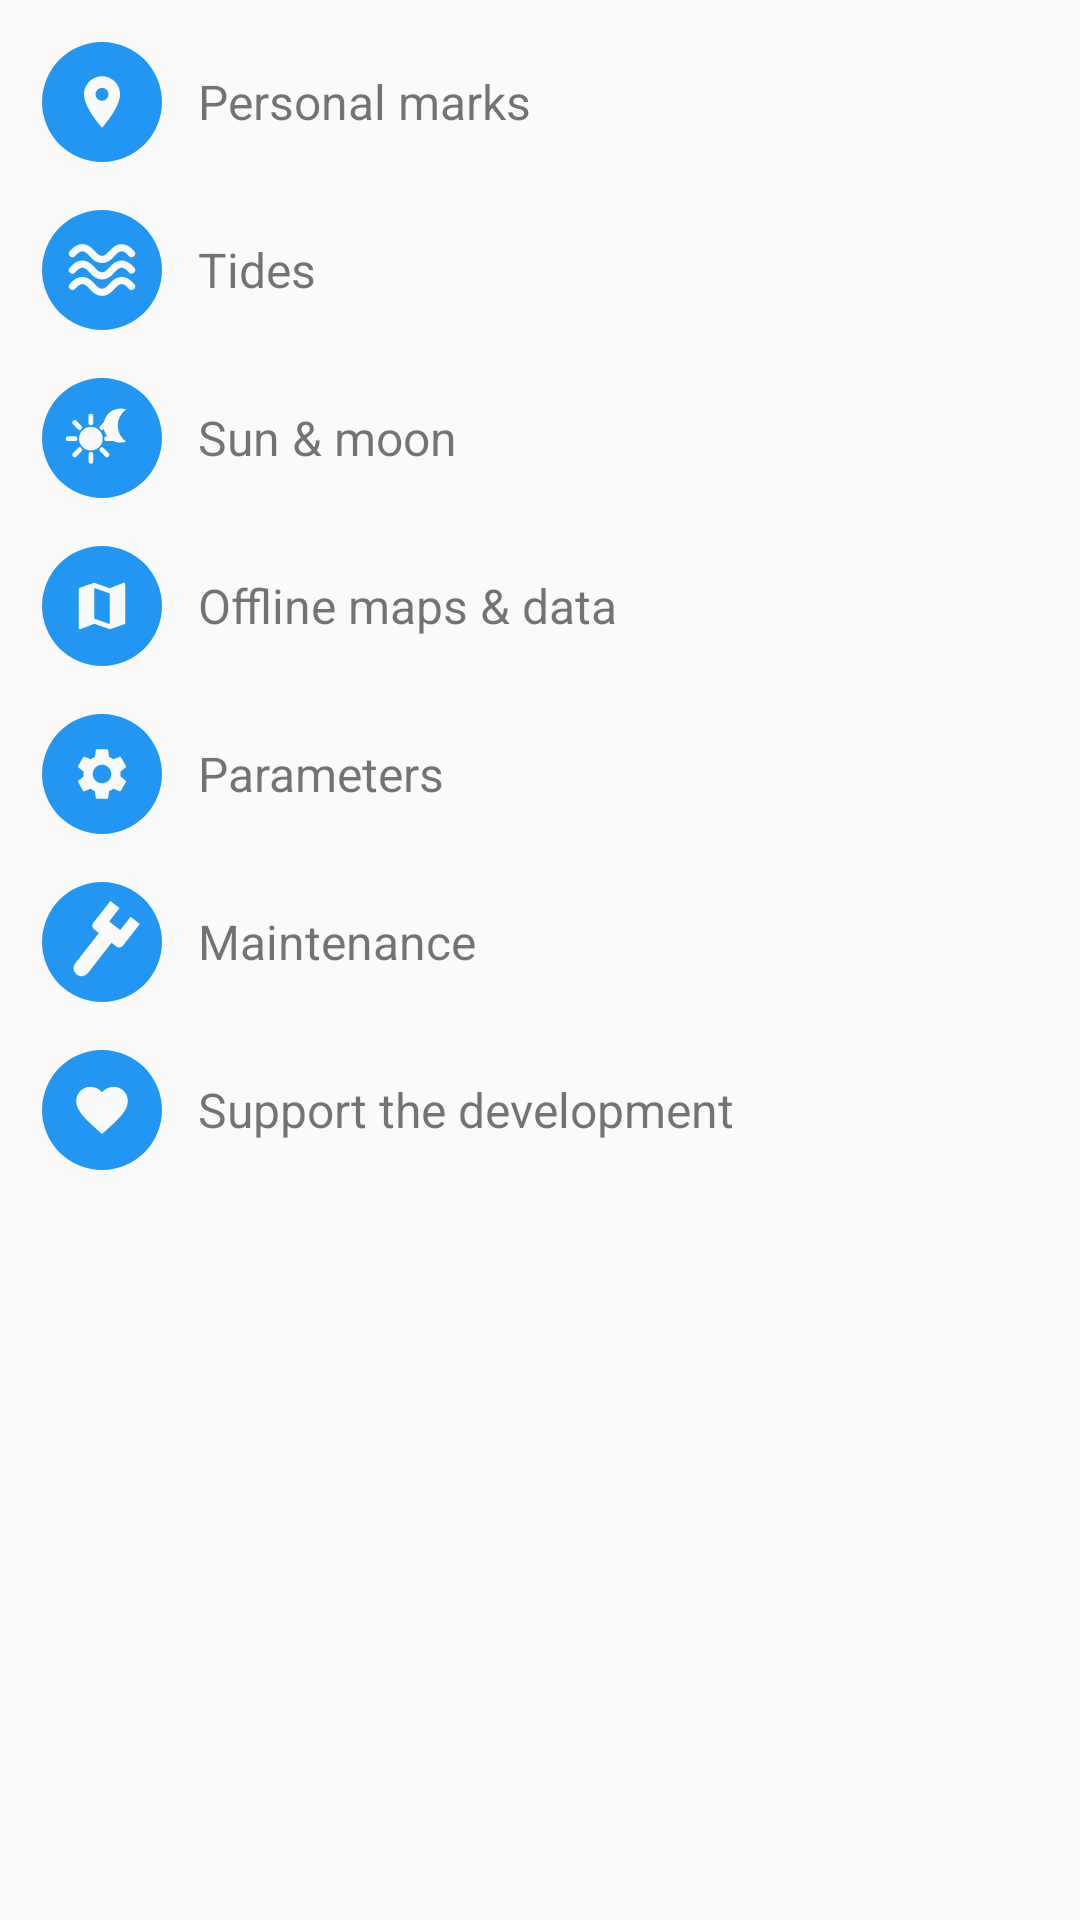

Layout XML and referenced resources for this Android screen:
<!-- AndroidManifest.xml: application theme AppTheme -->
<!-- res/layout/layout_menu_popup.xml -->
<?xml version="1.0" encoding="utf-8"?>
<layout xmlns:android="http://schemas.android.com/apk/res/android">
    <data>
    </data>

    
    <GridLayout
        android:id="@+id/gridMenu"
        android:layout_width="wrap_content"
        android:layout_height="wrap_content"
        android:background="@drawable/dialog_bg"
        android:columnCount="1"
        android:paddingTop="6dp"
        android:paddingBottom="6dp"
        android:paddingStart="8dp"
        android:paddingEnd="8dp"
        android:paddingLeft="8dp"
        android:paddingRight="8dp">

        <LinearLayout
            android:id="@+id/btnMenuMarks"
            android:layout_width="wrap_content"
            android:layout_height="wrap_content"
            android:layout_gravity="fill_horizontal"
            android:background="?android:attr/selectableItemBackground"
            android:clickable="true"
            android:focusable="true"
            android:gravity="center_vertical"
            android:orientation="horizontal"
            android:paddingTop="8dp"
            android:paddingBottom="8dp"
            android:paddingStart="6dp"
            android:paddingEnd="12dp"
            android:paddingLeft="6dp"
            android:paddingRight="12dp">

            <ImageView
                android:layout_width="40dp"
                android:layout_height="40dp"
                android:src="@drawable/ic_menu_marks" />

            <TextView
                android:layout_width="wrap_content"
                android:layout_height="wrap_content"
                android:layout_marginStart="12dp"
                android:layout_marginLeft="12dp"
                android:text="Personal marks"
                android:textSize="16sp" />
        </LinearLayout>

        <LinearLayout
            android:id="@+id/btnMenuTides"
            android:layout_width="wrap_content"
            android:layout_height="wrap_content"
            android:layout_gravity="fill_horizontal"
            android:background="?android:attr/selectableItemBackground"
            android:clickable="true"
            android:focusable="true"
            android:gravity="center_vertical"
            android:orientation="horizontal"
            android:paddingTop="8dp"
            android:paddingBottom="8dp"
            android:paddingStart="6dp"
            android:paddingEnd="12dp"
            android:paddingLeft="6dp"
            android:paddingRight="12dp">

            <ImageView
                android:layout_width="40dp"
                android:layout_height="40dp"
                android:src="@drawable/ic_menu_tides" />

            <TextView
                android:layout_width="wrap_content"
                android:layout_height="wrap_content"
                android:layout_marginStart="12dp"
                android:layout_marginLeft="12dp"
                android:text="Tides"
                android:textSize="16sp" />
        </LinearLayout>

        <LinearLayout
            android:id="@+id/btnMenuSunMoon"
            android:layout_width="wrap_content"
            android:layout_height="wrap_content"
            android:layout_gravity="fill_horizontal"
            android:background="?android:attr/selectableItemBackground"
            android:clickable="true"
            android:focusable="true"
            android:gravity="center_vertical"
            android:orientation="horizontal"
            android:paddingTop="8dp"
            android:paddingBottom="8dp"
            android:paddingStart="6dp"
            android:paddingEnd="12dp"
            android:paddingLeft="6dp"
            android:paddingRight="12dp">

            <ImageView
                android:layout_width="40dp"
                android:layout_height="40dp"
                android:src="@drawable/ic_menu_sunmoon" />

            <TextView
                android:layout_width="wrap_content"
                android:layout_height="wrap_content"
                android:layout_marginStart="12dp"
                android:layout_marginLeft="12dp"
                android:text="Sun &amp; moon"
                android:textSize="16sp" />
        </LinearLayout>

        <LinearLayout
            android:id="@+id/btnMenuMaps"
            android:layout_width="wrap_content"
            android:layout_height="wrap_content"
            android:layout_gravity="fill_horizontal"
            android:background="?android:attr/selectableItemBackground"
            android:clickable="true"
            android:focusable="true"
            android:gravity="center_vertical"
            android:orientation="horizontal"
            android:paddingTop="8dp"
            android:paddingBottom="8dp"
            android:paddingStart="6dp"
            android:paddingEnd="12dp"
            android:paddingLeft="6dp"
            android:paddingRight="12dp">

            <ImageView
                android:layout_width="40dp"
                android:layout_height="40dp"
                android:src="@drawable/ic_menu_maps" />

            <TextView
                android:layout_width="wrap_content"
                android:layout_height="wrap_content"
                android:layout_marginStart="12dp"
                android:layout_marginLeft="12dp"
                android:text="Offline maps &amp; data"
                android:textSize="16sp" />
        </LinearLayout>

        <LinearLayout
            android:id="@+id/btnMenuParams"
            android:layout_width="wrap_content"
            android:layout_height="wrap_content"
            android:layout_gravity="fill_horizontal"
            android:background="?android:attr/selectableItemBackground"
            android:clickable="true"
            android:focusable="true"
            android:gravity="center_vertical"
            android:orientation="horizontal"
            android:paddingTop="8dp"
            android:paddingBottom="8dp"
            android:paddingStart="6dp"
            android:paddingEnd="12dp"
            android:paddingLeft="6dp"
            android:paddingRight="12dp">

            <ImageView
                android:layout_width="40dp"
                android:layout_height="40dp"
                android:src="@drawable/ic_menu_params" />

            <TextView
                android:layout_width="wrap_content"
                android:layout_height="wrap_content"
                android:layout_marginStart="12dp"
                android:layout_marginLeft="12dp"
                android:text="Parameters"
                android:textSize="16sp" />
        </LinearLayout>

        <LinearLayout
            android:id="@+id/btnMenuMaintenance"
            android:layout_width="wrap_content"
            android:layout_height="wrap_content"
            android:layout_gravity="fill_horizontal"
            android:background="?android:attr/selectableItemBackground"
            android:clickable="true"
            android:focusable="true"
            android:gravity="center_vertical"
            android:orientation="horizontal"
            android:paddingTop="8dp"
            android:paddingBottom="8dp"
            android:paddingStart="6dp"
            android:paddingEnd="12dp"
            android:paddingLeft="6dp"
            android:paddingRight="12dp">

            <ImageView
                android:layout_width="40dp"
                android:layout_height="40dp"
                android:src="@drawable/ic_menu_maintenance" />

            <TextView
                android:layout_width="wrap_content"
                android:layout_height="wrap_content"
                android:layout_marginStart="12dp"
                android:layout_marginLeft="12dp"
                android:text="Maintenance"
                android:textSize="16sp" />
        </LinearLayout>

        <LinearLayout
            android:id="@+id/btnMenuSupport"
            android:layout_width="wrap_content"
            android:layout_height="wrap_content"
            android:layout_gravity="fill_horizontal"
            android:background="?android:attr/selectableItemBackground"
            android:clickable="true"
            android:focusable="true"
            android:gravity="center_vertical"
            android:orientation="horizontal"
            android:paddingTop="8dp"
            android:paddingBottom="8dp"
            android:paddingStart="6dp"
            android:paddingEnd="12dp"
            android:paddingLeft="6dp"
            android:paddingRight="12dp">

            <ImageView
                android:layout_width="40dp"
                android:layout_height="40dp"
                android:src="@drawable/ic_menu_support" />

            <TextView
                android:layout_width="wrap_content"
                android:layout_height="wrap_content"
                android:layout_marginStart="12dp"
                android:layout_marginLeft="12dp"
                android:text="Support the development"
                android:textSize="16sp" />
        </LinearLayout>

    </GridLayout>
</layout>
<!-- resources referenced by this layout -->
<resources>
  <!-- drawable ic_menu_maintenance (drawable) -->
  <?xml version="1.0" encoding="utf-8"?>
  <vector xmlns:android="http://schemas.android.com/apk/res/android"
      android:width="64dp" android:height="64dp"
      android:viewportWidth="512" android:viewportHeight="512">
    <path android:fillColor="#2196f3"
        android:pathData="m256,0c-141.164,0 -256,114.836 -256,256s114.836,256 256,256 256,-114.836 256,-256 -114.836,-256 -256,-256z"/>
    <group android:rotation="38" android:pivotX="256" android:pivotY="256">
      <path android:fillColor="#fafafa"
          android:pathData="M222,190 L290,190 L290,398 a34,34 0 0,1 -68,0 z"/>
      <path android:fillColor="#fafafa"
          android:pathData="M176,96 L226,96 L226,168 L286,168 L286,96 L336,96 L336,214 a20,20 0 0,1 -20,20 L196,234 a20,20 0 0,1 -20,-20 z"/>
    </group>
  </vector>
  <!-- drawable ic_menu_maps (drawable) -->
  <vector xmlns:android="http://schemas.android.com/apk/res/android"
      android:width="64dp"
      android:height="64dp"
      android:viewportWidth="512"
      android:viewportHeight="512">
    <path
        android:pathData="m256,0c-141.164,0 -256,114.836 -256,256s114.836,256 256,256 256,-114.836 256,-256 -114.836,-256 -256,-256z"
        android:fillColor="#2196f3"/>
    <group android:scaleX="11" android:scaleY="11" android:translateX="124" android:translateY="124">
      <path android:fillColor="#fafafa"
          android:pathData="M20.5 3l-.16.03L15 5.1 9 3 3.36 4.9c-.21.07-.36.25-.36.48V20.5c0 .28.22.5.5.5l.16-.03L9 18.9l6 2.1 5.64-1.9c.21-.07.36-.25.36-.48V3.5c0-.28-.22-.5-.5-.5zM15 19l-6-2.11V5l6 2.11V19z"/>
    </group>
  </vector>
  <!-- drawable ic_menu_marks (drawable) -->
  <vector xmlns:android="http://schemas.android.com/apk/res/android"
      android:width="64dp"
      android:height="64dp"
      android:viewportWidth="512"
      android:viewportHeight="512">
    <path
        android:pathData="m256,0c-141.164,0 -256,114.836 -256,256s114.836,256 256,256 256,-114.836 256,-256 -114.836,-256 -256,-256z"
        android:fillColor="#2196f3"/>
    <group android:scaleX="11" android:scaleY="11" android:translateX="124" android:translateY="124">
      <path android:fillColor="#fafafa"
          android:pathData="M12 2C8.13 2 5 5.13 5 9c0 5.25 7 13 7 13s7-7.75 7-13c0-3.87-3.13-7-7-7zm0 9.5c-1.38 0-2.5-1.12-2.5-2.5s1.12-2.5 2.5-2.5 2.5 1.12 2.5 2.5-1.12 2.5-2.5 2.5z"/>
    </group>
  </vector>
  <!-- drawable ic_menu_support (drawable) -->
  <vector xmlns:android="http://schemas.android.com/apk/res/android"
      android:width="64dp"
      android:height="64dp"
      android:viewportWidth="512"
      android:viewportHeight="512">
    <path
        android:pathData="m256,0c-141.164,0 -256,114.836 -256,256s114.836,256 256,256 256,-114.836 256,-256 -114.836,-256 -256,-256z"
        android:fillColor="#2196f3"/>
    <group android:scaleX="11" android:scaleY="11" android:translateX="124" android:translateY="124">
      <path android:fillColor="#fafafa"
          android:pathData="M12 21.35l-1.45-1.32C5.4 15.36 2 12.28 2 8.5 2 5.42 4.42 3 7.5 3c1.74 0 3.41.81 4.5 2.09C13.09 3.81 14.76 3 16.5 3 19.58 3 22 5.42 22 8.5c0 3.78-3.4 6.86-8.55 11.54L12 21.35z"/>
    </group>
  </vector>
  <style name="AppTheme" parent="Theme.AppCompat.Light.DarkActionBar">
          
          <item name="colorPrimary">@color/colorPrimary</item>
          <item name="colorPrimaryDark">@color/colorPrimaryDark</item>
          <item name="colorAccent">@color/colorAccent</item>
      </style>
  <color name="colorPrimary">#3F51B5</color>
  <color name="colorPrimaryDark">#303F9F</color>
  <color name="colorAccent">#2196f3</color>
</resources>
